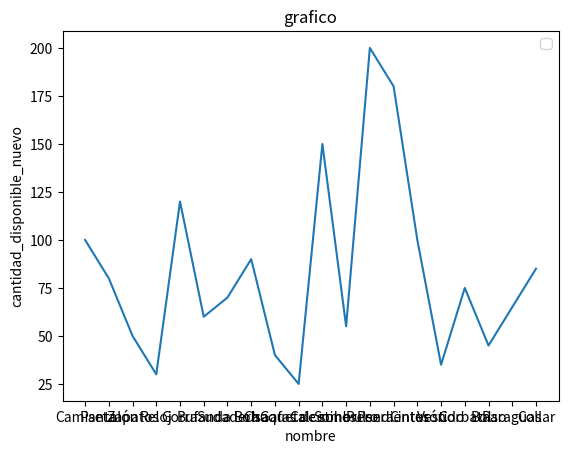

Reproduce this figure in Python.
import pandas as pd 
import matplotlib.pyplot as plt 


productos = [
    {"nombre": "Camiseta", "precio": 20, "cantidad_disponible":
    100},
    {"nombre": "Pantalón", "precio": 30, "cantidad_disponible": 80},
    {"nombre": "Zapatos", "precio": 50, "cantidad_disponible": 50},
    {"nombre": "Reloj", "precio": 100, "cantidad_disponible": 30},
    {"nombre": "Gorra", "precio": 15, "cantidad_disponible": 120},
    {"nombre": "Bufanda", "precio": 25, "cantidad_disponible": 60},
    {"nombre": "Sudadera", "precio": 40, "cantidad_disponible": 70},
    {"nombre": "Bolsa", "precio": 35, "cantidad_disponible": 90},
    {"nombre": "Chaqueta", "precio": 80, "cantidad_disponible": 40},
    {"nombre": "Gafas de sol", "precio": 45, "cantidad_disponible":
    25},
    {"nombre": "Calcetines", "precio": 10, "cantidad_disponible":
    150},
    {"nombre": "Sombrero", "precio": 20, "cantidad_disponible": 55},
    {"nombre": "Pulsera", "precio": 5, "cantidad_disponible": 200},
    {"nombre": "Pendientes", "precio": 15, "cantidad_disponible":
    180},
    {"nombre": "Cinturón", "precio": 20, "cantidad_disponible":
    100},
    {"nombre": "Vestido", "precio": 60, "cantidad_disponible": 35},
    {"nombre": "Corbata", "precio": 25, "cantidad_disponible": 75},
    {"nombre": "Bolso", "precio": 70, "cantidad_disponible": 45},
    {"nombre": "Paraguas", "precio": 30, "cantidad_disponible": 65},
    {"nombre": "Collar", "precio": 40, "cantidad_disponible": 85},
    ]





df = pd.DataFrame(productos, columns=['nombre', 'precio', 'cantidad_disponible'])
print(df)
# calcular el valor total del inventario( precio * cantidad_disponible)


def valor_total_inventario(total_precio, total_cantidad_disponible):

    valor_total = total_precio * total_cantidad_disponible
    print('total inventario: ' ,valor_total)
    
    total = valor_total + total_cantidad_disponible
    print('el valor total del inventario mas total de cada producto: ',total)
   
valor_total_inventario((df['precio'].sum()) , (df['cantidad_disponible'].sum()))

# simular algunas ventas y actualizar la cantidad disponible de productos vendidos

cantidad_disponible_nuevo = df[df['cantidad_disponible'] < 56]
print(cantidad_disponible_nuevo)

df.rename(columns={'cantidad_disponible' : 'cantidad_disponible_nuevo'}, inplace=True)

# punto 4 graficos 

plt.plot(df["nombre"], df["cantidad_disponible_nuevo"])
plt.xlabel("nombre")
plt.ylabel("cantidad_disponible_nuevo")
plt.title("grafico")
plt.legend()

plt.show()